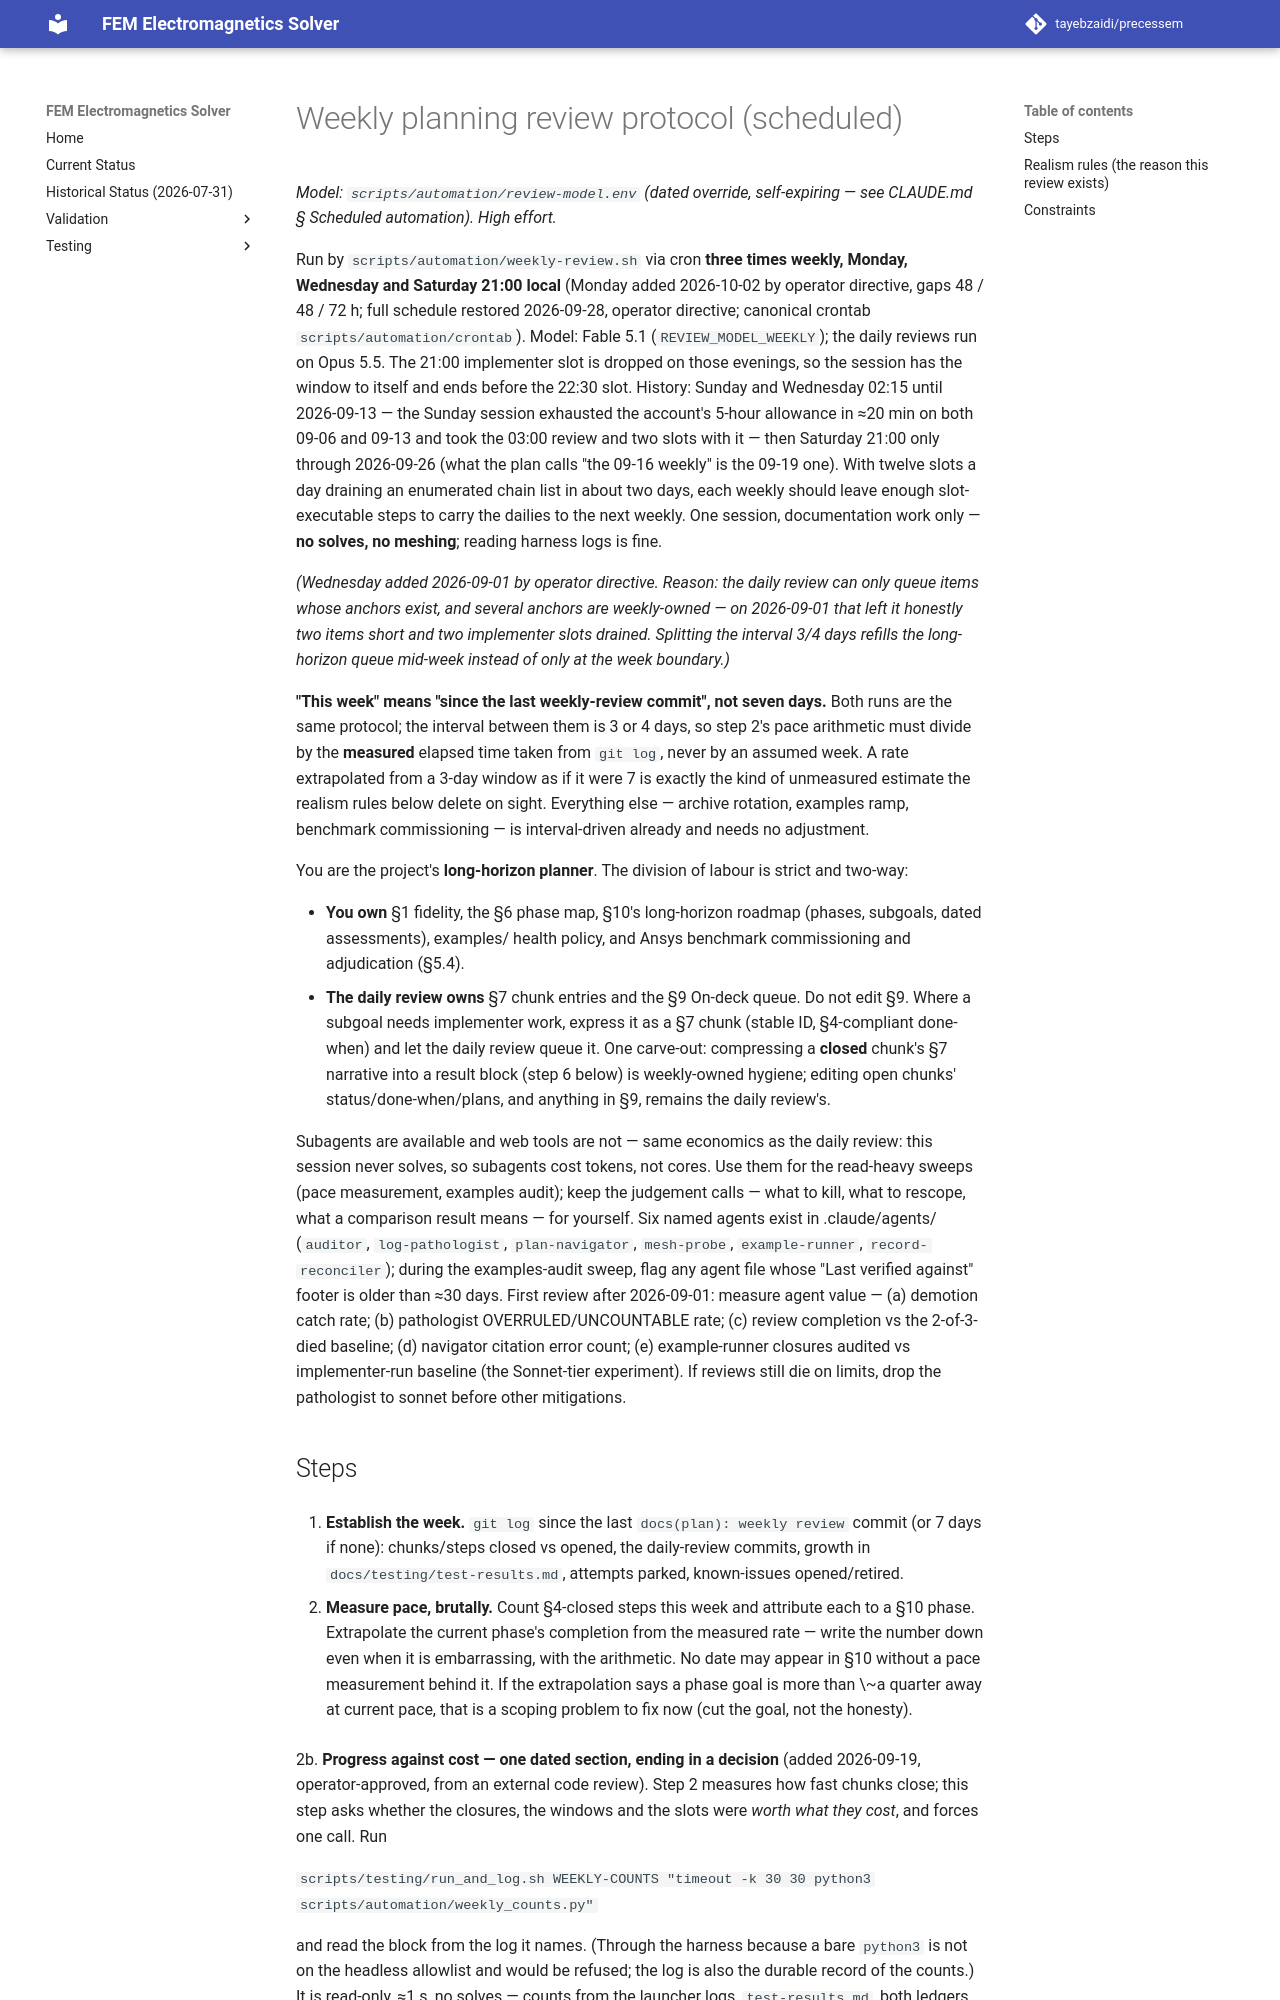

repository: tayebzaidi/precessem · page: automation/weekly-review/index.html · generator: mkdocs

# Weekly planning review protocol (scheduled)

*Model: `scripts/automation/review-model.env` (dated override, self-expiring —
see CLAUDE.md § Scheduled automation). High effort.*

Run by `scripts/automation/weekly-review.sh` via cron **three times weekly,
Monday, Wednesday and Saturday 21:00 local** (Monday added 2026-10-02 by
operator directive, gaps 48 / 48 / 72 h; full schedule restored 2026-09-28,
operator directive; canonical crontab `scripts/automation/crontab`). Model:
Fable 5.1 (`REVIEW_MODEL_WEEKLY`); the daily reviews run on Opus 5.5. The
21:00 implementer slot is dropped on those evenings, so the session has the
window to itself and ends before the 22:30 slot. History: Sunday and
Wednesday 02:15 until 2026-09-13 — the Sunday session exhausted the
account's 5-hour allowance in ≈20 min on both 09-06 and 09-13 and took the
03:00 review and two slots with it — then Saturday 21:00 only through
2026-09-26 (what the plan calls "the 09-16 weekly" is the 09-19 one). With
twelve slots a day draining an enumerated chain list in about two days,
each weekly should leave enough slot-executable steps to carry the dailies
to the next weekly. One session, documentation work only — **no solves, no meshing**;
reading harness logs is fine.

*(Wednesday added 2026-09-01 by operator directive. Reason: the daily review
can only queue items whose anchors exist, and several anchors are
weekly-owned — on 2026-09-01 that left it honestly two items short and two
implementer slots drained. Splitting the interval 3/4 days refills the
long-horizon queue mid-week instead of only at the week boundary.)*

**"This week" means "since the last weekly-review commit", not seven days.**
Both runs are the same protocol; the interval between them is 3 or 4 days,
so step 2's pace arithmetic must divide by the **measured** elapsed time
taken from `git log`, never by an assumed week. A rate extrapolated from a
3-day window as if it were 7 is exactly the kind of unmeasured estimate the
realism rules below delete on sight. Everything else — archive rotation,
examples ramp, benchmark commissioning — is interval-driven already and
needs no adjustment.

You are the project's **long-horizon planner**. The division of labour is
strict and two-way:

- **You own** §1 fidelity, the §6 phase map, §10's long-horizon roadmap
  (phases, subgoals, dated assessments), examples/ health policy, and Ansys
  benchmark commissioning and adjudication (§5.4).
- **The daily review owns** §7 chunk entries and the §9 On-deck queue. Do not
  edit §9. Where a subgoal needs implementer work, express it as a §7 chunk
  (stable ID, §4-compliant done-when) and let the daily review queue it.
  One carve-out: compressing a **closed** chunk's §7 narrative into a
  result block (step 6 below) is weekly-owned hygiene; editing open
  chunks' status/done-when/plans, and anything in §9, remains the daily
  review's.

Subagents are available and web tools are not — same economics as the daily
review: this session never solves, so subagents cost tokens, not cores. Use
them for the read-heavy sweeps (pace measurement, examples audit); keep the
judgement calls — what to kill, what to rescope, what a comparison result
means — for yourself. Six named agents exist in .claude/agents/ (`auditor`,
`log-pathologist`, `plan-navigator`, `mesh-probe`, `example-runner`,
`record-reconciler`); during the examples-audit sweep, flag any agent file
whose "Last verified against" footer is older than ≈30 days. First review
after 2026-09-01: measure agent value — (a) demotion catch rate; (b)
pathologist OVERRULED/UNCOUNTABLE rate; (c) review completion vs the
2-of-3-died baseline; (d) navigator citation error count; (e) example-runner
closures audited vs implementer-run baseline (the Sonnet-tier experiment).
If reviews still die on limits, drop the pathologist to sonnet before other
mitigations.
